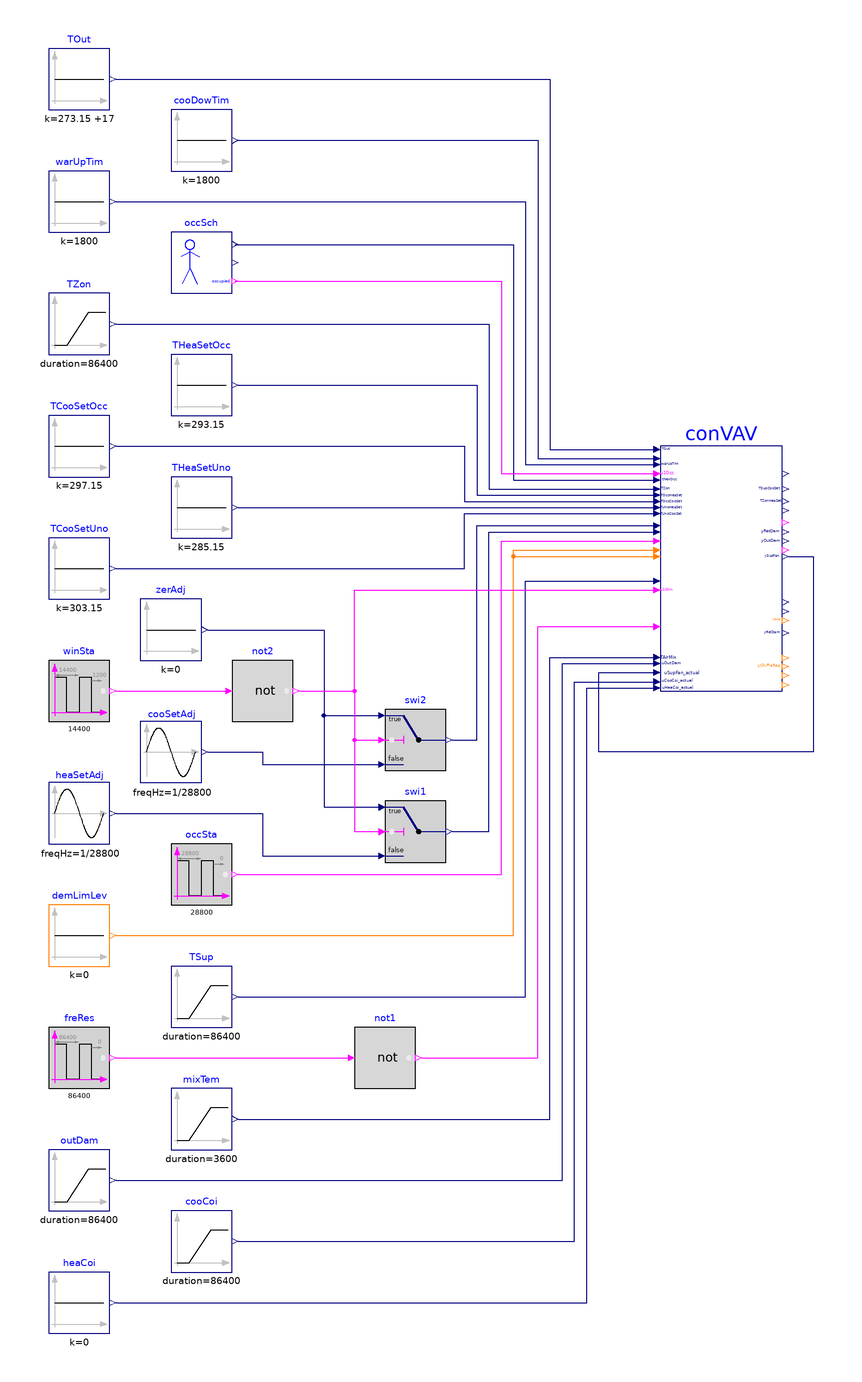

Above is the diagram view of the following Modelica model: its components placed by their Placement annotations and its connect equations drawn as lines.

model Controller "Validation of the top-level controller"
  BuildingsLite.Controls.OBC.ASHRAE.G36.AHUs.SingleZone.VAV.Controller conVAV(
    final eneStd=BuildingsLite.Controls.OBC.ASHRAE.G36.Types.EnergyStandard.ASHRAE90_1,

    final venStd=BuildingsLite.Controls.OBC.ASHRAE.G36.Types.VentilationStandard.ASHRAE62_1,

    final ecoHigLimCon=BuildingsLite.Controls.OBC.ASHRAE.G36.Types.ControlEconomizer.FixedDryBulb,

    final ashCliZon=BuildingsLite.Controls.OBC.ASHRAE.G36.Types.ASHRAEClimateZone.Zone_1A,

    final freSta=BuildingsLite.Controls.OBC.ASHRAE.G36.Types.FreezeStat.No_freeze_stat,

    final have_winSen=true,
    final have_CO2Sen=false,
    final buiPreCon=BuildingsLite.Controls.OBC.ASHRAE.G36.Types.PressureControl.ReliefDamper,

    final VAreBreZon_flow=0.015,
    final VPopBreZon_flow=0.0075,
    final kHea=1,
    final have_occSen=true,
    final TSup_max=297.15,
    final TSup_min=285.15,
    final TSupDew_max=297.15,
    final maxHeaSpe=0.7,
    final maxCooSpe=1,
    final minSpe=0.1,
    final kMod=1,
    final VOutMin_flow=6e-3,
    final VOutDes_flow=0.25,
    final relDam_min=0.1,
    final relDam_max=0.6) "Validate the cooling case"
    annotation (Placement(transformation(extent={{20,0},{60,80}})));

  BuildingsLite.Controls.OBC.CDL.Reals.Sources.Ramp TZon(
    final duration=86400,
    final height=6,
    final offset=273.15 + 16)
    "Measured zone temperature"
    annotation (Placement(transformation(extent={{-180,110},{-160,130}})));
  BuildingsLite.Controls.SetPoints.OccupancySchedule occSch(
    final occupancy=3600*{4,20})
    "Occupancy schedule"
    annotation (Placement(transformation(extent={{-140,130},{-120,150}})));
  BuildingsLite.Controls.OBC.CDL.Reals.Sources.Constant TOut(
    final k=273.15 +17)
    "Outdoor air dry bulb temperature"
    annotation (Placement(transformation(extent={{-180,190},{-160,210}})));
  BuildingsLite.Controls.OBC.CDL.Reals.Sources.Constant cooDowTim(
    final k=1800)
    "Cooling down time"
    annotation (Placement(transformation(extent={{-140,170},{-120,190}})));
  BuildingsLite.Controls.OBC.CDL.Reals.Sources.Constant warUpTim(
    final k=1800)
    "Warm-up time"
    annotation (Placement(transformation(extent={{-180,150},{-160,170}})));
  BuildingsLite.Controls.OBC.CDL.Reals.Sources.Sin cooSetAdj(
    final freqHz=1/28800)
    "Cooling setpoint adjustment"
    annotation (Placement(transformation(extent={{-150,-30},{-130,-10}})));
  BuildingsLite.Controls.OBC.CDL.Reals.Sources.Sin heaSetAdj(
    final freqHz=1/28800,
    final amplitude=0.5)
    "Heating setpoint adjustment"
    annotation (Placement(transformation(extent={{-180,-50},{-160,-30}})));
  BuildingsLite.Controls.OBC.CDL.Logical.Sources.Pulse winSta(
    final period=14400,
    final shift=1200)
    "Generate signal indicating window status"
    annotation (Placement(transformation(extent={{-180,-10},{-160,10}})));
  BuildingsLite.Controls.OBC.CDL.Reals.Sources.Constant zerAdj(
    final k=0)
    "Zero adjustment"
    annotation (Placement(transformation(extent={{-150,10},{-130,30}})));
  BuildingsLite.Controls.OBC.CDL.Reals.Switch swi1
    "Switch to zero adjustment when window is open"
    annotation (Placement(transformation(extent={{-70,-56},{-50,-36}})));
  BuildingsLite.Controls.OBC.CDL.Reals.Switch swi2
    "Switch to zero adjustment when window is open"
    annotation (Placement(transformation(extent={{-70,-26},{-50,-6}})));
  BuildingsLite.Controls.OBC.CDL.Logical.Sources.Pulse occSta(
    final period=28800,
    final width=0.95)
    "Generate signal indicating occupancy status"
    annotation (Placement(transformation(extent={{-140,-70},{-120,-50}})));
  BuildingsLite.Controls.OBC.CDL.Integers.Sources.Constant demLimLev(
    final k=0)
    "Demand limit level"
    annotation (Placement(transformation(extent={{-180,-90},{-160,-70}})));
  BuildingsLite.Controls.OBC.CDL.Logical.Sources.Pulse freRes(
    final width=0.95,
    final period=86400)
    "Freeze protection reset"
    annotation (Placement(transformation(extent={{-180,-130},{-160,-110}})));
  BuildingsLite.Controls.OBC.CDL.Logical.Not not1
    "Logical not"
    annotation (Placement(transformation(extent={{-80,-130},{-60,-110}})));
  BuildingsLite.Controls.OBC.CDL.Reals.Sources.Ramp mixTem(
    final height=-5,
    final offset=273.15 + 8,
    final duration=3600)
    "Mixed air temperature"
    annotation (Placement(transformation(extent={{-140,-150},{-120,-130}})));
  BuildingsLite.Controls.OBC.CDL.Reals.Sources.Ramp outDam(
    final height=0.6,
    final offset=0.2,
    final duration=86400)
    "Outdoor damper position"
    annotation (Placement(transformation(extent={{-180,-170},{-160,-150}})));
  BuildingsLite.Controls.OBC.CDL.Reals.Sources.Ramp cooCoi(
    final height=-0.3,
    final offset=0.96,
    final duration=86400,
    startTime=1000) "Cooling coil position"
    annotation (Placement(transformation(extent={{-140,-190},{-120,-170}})));
  BuildingsLite.Controls.OBC.CDL.Reals.Sources.Constant heaCoi(
    final k=0)
    "Heating coil position"
    annotation (Placement(transformation(extent={{-180,-210},{-160,-190}})));
  BuildingsLite.Controls.OBC.CDL.Reals.Sources.Ramp TSup(
    final height=2,
    final duration=86400,
    final offset=273.15 + 22.5)
    "Terminal unit discharge air temperature"
    annotation (Placement(transformation(extent={{-140,-110},{-120,-90}})));
  BuildingsLite.Controls.OBC.CDL.Reals.Sources.Constant THeaSetOcc(
    final k=293.15)
    "Occupied heating setpoint"
    annotation (Placement(transformation(extent={{-140,90},{-120,110}})));
  BuildingsLite.Controls.OBC.CDL.Reals.Sources.Constant TCooSetOcc(
    final k=297.15)
    "Occupied cooling setpoint"
    annotation (Placement(transformation(extent={{-180,70},{-160,90}})));
  BuildingsLite.Controls.OBC.CDL.Reals.Sources.Constant THeaSetUno(
    final k=285.15)
    "Unoccupied heating setpoint"
    annotation (Placement(transformation(extent={{-140,50},{-120,70}})));
  BuildingsLite.Controls.OBC.CDL.Reals.Sources.Constant TCooSetUno(
    final k=303.15)
    "Unoccupied cooling setpoint"
    annotation (Placement(transformation(extent={{-180,30},{-160,50}})));

  CDL.Logical.Not                        not2 "Logical not"
    annotation (Placement(transformation(extent={{-120,-10},{-100,10}})));
equation
  connect(TZon.y, conVAV.TZon) annotation (Line(points={{-158,120},{-36,120},{
          -36,66},{18,66}}, color={0,0,127}));
  connect(TOut.y, conVAV.TOut)
    annotation (Line(points={{-158,200},{-16,200},{-16,79},{18,79}}, color={0,0,127}));
  connect(TSup.y, conVAV.TAirSup) annotation (Line(points={{-118,-100},{-24,-100},
          {-24,36},{18,36}}, color={0,0,127}));
  connect(cooDowTim.y, conVAV.cooDowTim) annotation (Line(points={{-118,180},{
          -20,180},{-20,76},{18,76}}, color={0,0,127}));
  connect(warUpTim.y, conVAV.warUpTim) annotation (Line(points={{-158,160},{-24,
          160},{-24,74},{18,74}}, color={0,0,127}));
  connect(occSch.tNexOcc, conVAV.tNexOcc) annotation (Line(points={{-119,146},{
          -28,146},{-28,69},{18,69}}, color={0,0,127}));
  connect(occSch.occupied, conVAV.u1Occ) annotation (Line(points={{-119,134},{-32,
          134},{-32,71},{18,71}}, color={255,0,255}));
  connect(zerAdj.y,swi2. u1)
    annotation (Line(points={{-128,20},{-90,20},{-90,-8},{-72,-8}},  color={0,0,127}));
  connect(zerAdj.y,swi1. u1)
    annotation (Line(points={{-128,20},{-90,20},{-90,-38},{-72,-38}}, color={0,0,127}));
  connect(cooSetAdj.y,swi2. u3)
    annotation (Line(points={{-128,-20},{-110,-20},{-110,-24},{-72,-24}}, color={0,0,127}));
  connect(heaSetAdj.y,swi1. u3)
    annotation (Line(points={{-158,-40},{-110,-40},{-110,-54},{-72,-54}}, color={0,0,127}));
  connect(swi2.y, conVAV.cooSetAdj) annotation (Line(points={{-48,-16},{-40,-16},
          {-40,54},{18,54}},color={0,0,127}));
  connect(swi1.y, conVAV.heaSetAdj) annotation (Line(points={{-48,-46},{-36,-46},
          {-36,52},{18,52}},color={0,0,127}));
  connect(occSta.y, conVAV.u1OccSen) annotation (Line(points={{-118,-60},{-32,-60},
          {-32,49},{18,49}}, color={255,0,255}));
  connect(demLimLev.y, conVAV.uCooDemLimLev) annotation (Line(points={{-158,-80},
          {-28,-80},{-28,46},{18,46}}, color={255,127,0}));
  connect(demLimLev.y, conVAV.uHeaDemLimLev) annotation (Line(points={{-158,-80},
          {-28,-80},{-28,44},{18,44}}, color={255,127,0}));
  connect(freRes.y, not1.u)
    annotation (Line(points={{-158,-120},{-82,-120}},  color={255,0,255}));
  connect(not1.y, conVAV.u1SofSwiRes) annotation (Line(points={{-58,-120},{-20,
          -120},{-20,21},{18,21}}, color={255,0,255}));
  connect(mixTem.y, conVAV.TAirMix) annotation (Line(points={{-118,-140},{-16,
          -140},{-16,11},{18,11}}, color={0,0,127}));
  connect(outDam.y, conVAV.uOutDam) annotation (Line(points={{-158,-160},{-12,-160},
          {-12,9},{18,9}}, color={0,0,127}));
  connect(cooCoi.y, conVAV.uCooCoi_actual) annotation (Line(points={{-118,-180},
          {-8,-180},{-8,3},{18,3}}, color={0,0,127}));
  connect(heaCoi.y, conVAV.uHeaCoi_actual) annotation (Line(points={{-158,-200},
          {-4,-200},{-4,1},{18,1}}, color={0,0,127}));
  connect(THeaSetOcc.y,conVAV.TOccHeaSet)  annotation (Line(points={{-118,100},
          {-40,100},{-40,64},{18,64}}, color={0,0,127}));
  connect(TCooSetOcc.y,conVAV.TOccCooSet)  annotation (Line(points={{-158,80},{
          -44,80},{-44,62},{18,62}}, color={0,0,127}));
  connect(THeaSetUno.y,conVAV.TUnoHeaSet)  annotation (Line(points={{-118,60},{
          -50,60},{-50,60},{18,60}}, color={0,0,127}));
  connect(TCooSetUno.y,conVAV.TUnoCooSet)  annotation (Line(points={{-158,40},{
          -44,40},{-44,58},{18,58}}, color={0,0,127}));
  connect(conVAV.ySupFan, conVAV.uSupFan_actual) annotation (Line(points={{62,
          44},{70,44},{70,-20},{0,-20},{0,6},{18,6}}, color={0,0,127}));

  connect(winSta.y, not2.u)
    annotation (Line(points={{-158,0},{-122,0}}, color={255,0,255}));
  connect(not2.y, swi1.u2) annotation (Line(points={{-98,0},{-80,0},{-80,-46},{
          -72,-46}}, color={255,0,255}));
  connect(not2.y, swi2.u2) annotation (Line(points={{-98,0},{-80,0},{-80,-16},{
          -72,-16}}, color={255,0,255}));
  connect(not2.y, conVAV.u1Win) annotation (Line(points={{-98,0},{-80,0},{-80,
          33},{18,33}}, color={255,0,255}));
annotation (experiment(StopTime=86400, Tolerance=1e-06),
  __Dymola_Commands(file="modelica://Buildings/Resources/Scripts/Dymola/Controls/OBC/ASHRAE/G36/AHUs/SingleZone/VAV/Validation/Controller.mos"
    "Simulate and plot"),
  Icon(coordinateSystem(preserveAspectRatio=false, extent={{-100,-100},{100,100}}),
        graphics={Polygon(
          lineColor={0,0,255},
          fillColor={75,138,73},
          pattern=LinePattern.None,
          fillPattern=FillPattern.Solid,
          points={{-36,58},{64,-2},{-36,-62},{-36,58}}),
                   Ellipse(
          lineColor={75,138,73},
          fillColor={255,255,255},
          fillPattern=FillPattern.Solid,
          extent={{-100,-100},{100,100}}), Polygon(
          lineColor={0,0,255},
          fillColor={75,138,73},
          pattern=LinePattern.None,
          fillPattern=FillPattern.Solid,
          points={{-36,58},{64,-2},{-36,-62},{-36,58}})}),        Diagram(
        coordinateSystem(preserveAspectRatio=false, extent={{-200,-220},{80,220}})),
Documentation(info="<html>
<p>
This example validates
<a href=\"modelica://BuildingsLite.Controls.OBC.ASHRAE.G36.AHUs.SingleZone.VAV.Controller\">
BuildingsLite.Controls.OBC.ASHRAE.G36.AHUs.SingleZone.VAV.Controller</a>.
</p>
</html>", revisions="<html>
<ul>
<li>
February 9, 2022, by Jianjun Hu:<br/>
First implementation.
</li>
</ul>
</html>"));
end Controller;